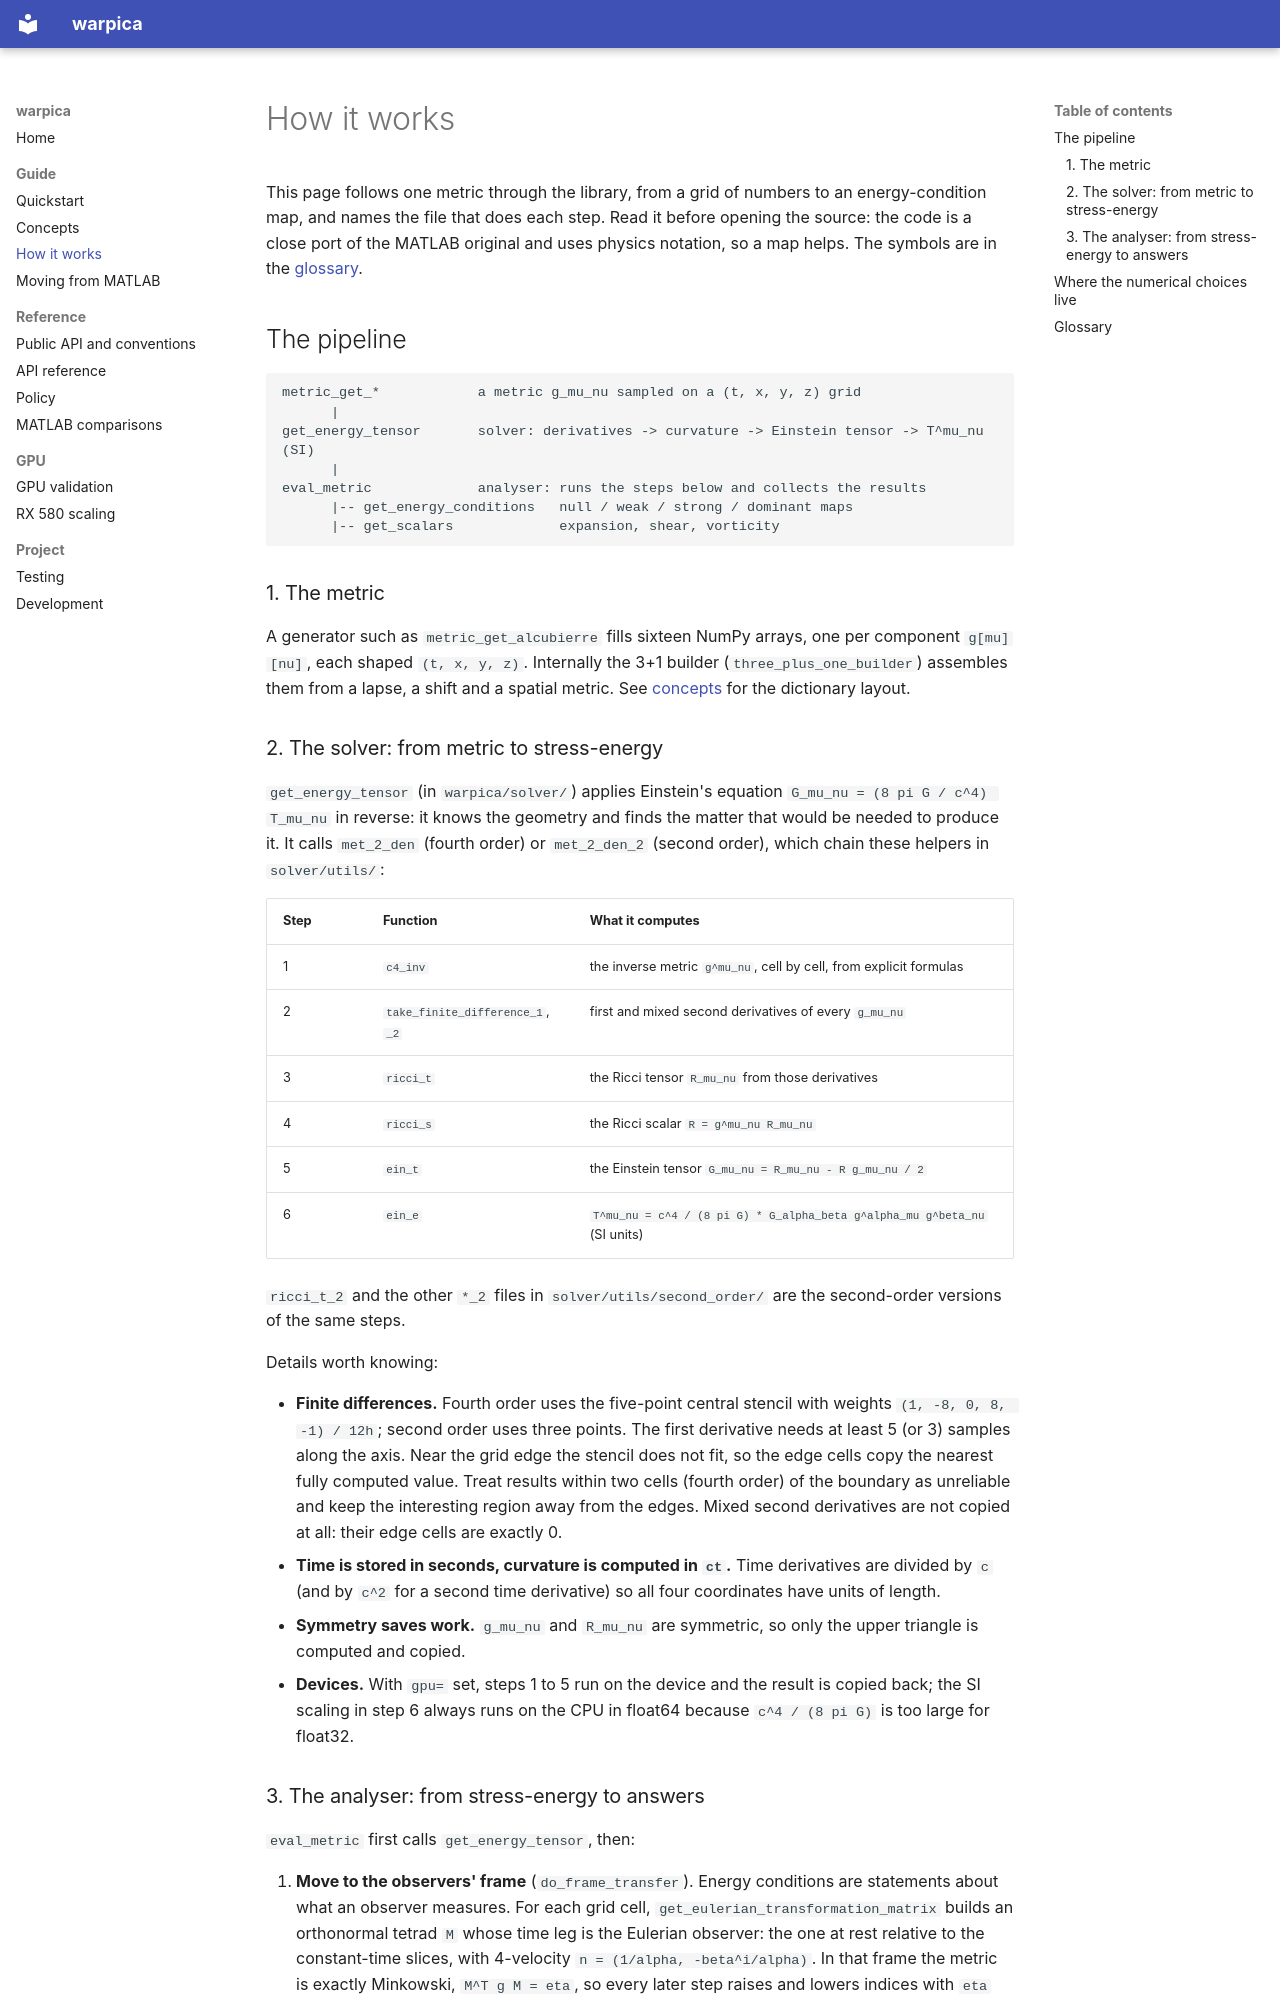

repository: Francesco-Cini/warpica · page: how-it-works/index.html · generator: mkdocs

# How it works

This page follows one metric through the library, from a grid of numbers to an
energy-condition map, and names the file that does each step. Read it before
opening the source: the code is a close port of the MATLAB original and uses
physics notation, so a map helps. The symbols are in the [glossary](#glossary).

## The pipeline

```text
metric_get_*            a metric g_mu_nu sampled on a (t, x, y, z) grid
      |
get_energy_tensor       solver: derivatives -> curvature -> Einstein tensor -> T^mu_nu (SI)
      |
eval_metric             analyser: runs the steps below and collects the results
      |-- get_energy_conditions   null / weak / strong / dominant maps
      |-- get_scalars             expansion, shear, vorticity
```

### 1. The metric

A generator such as `metric_get_alcubierre` fills sixteen NumPy arrays, one per
component `g[mu][nu]`, each shaped `(t, x, y, z)`. Internally the 3+1 builder
(`three_plus_one_builder`) assembles them from a lapse, a shift and a spatial
metric. See [concepts](concepts.md) for the dictionary layout.

### 2. The solver: from metric to stress-energy

`get_energy_tensor` (in `warpica/solver/`) applies Einstein's equation
`G_mu_nu = (8 pi G / c^4) T_mu_nu` in reverse: it knows the geometry and finds the
matter that would be needed to produce it. It calls `met_2_den` (fourth order) or
`met_2_den_2` (second order), which chain these helpers in `solver/utils/`:

| Step | Function | What it computes |
| --- | --- | --- |
| 1 | `c4_inv` | the inverse metric `g^mu_nu`, cell by cell, from explicit formulas |
| 2 | `take_finite_difference_1`, `_2` | first and mixed second derivatives of every `g_mu_nu` |
| 3 | `ricci_t` | the Ricci tensor `R_mu_nu` from those derivatives |
| 4 | `ricci_s` | the Ricci scalar `R = g^mu_nu R_mu_nu` |
| 5 | `ein_t` | the Einstein tensor `G_mu_nu = R_mu_nu - R g_mu_nu / 2` |
| 6 | `ein_e` | `T^mu_nu = c^4 / (8 pi G) * G_alpha_beta g^alpha_mu g^beta_nu` (SI units) |

`ricci_t_2` and the other `*_2` files in `solver/utils/second_order/` are the
second-order versions of the same steps.

Details worth knowing:

- **Finite differences.** Fourth order uses the five-point central stencil with
  weights `(1, -8, 0, 8, -1) / 12h`; second order uses three points. The first
  derivative needs at least 5 (or 3) samples along the axis. Near the grid edge
  the stencil does not fit, so the edge cells copy the nearest fully computed
  value. Treat results within two cells (fourth order) of the boundary as
  unreliable and keep the interesting region away from the edges. Mixed second derivatives are not copied at all: their edge cells are exactly 0.
- **Time is stored in seconds, curvature is computed in `ct`.** Time derivatives
  are divided by `c` (and by `c^2` for a second time derivative) so all four
  coordinates have units of length.
- **Symmetry saves work.** `g_mu_nu` and `R_mu_nu` are symmetric, so only the
  upper triangle is computed and copied.
- **Devices.** With `gpu=` set, steps 1 to 5 run on the device and the result is
  copied back; the SI scaling in step 6 always runs on the CPU in float64 because
  `c^4 / (8 pi G)` is too large for float32.
